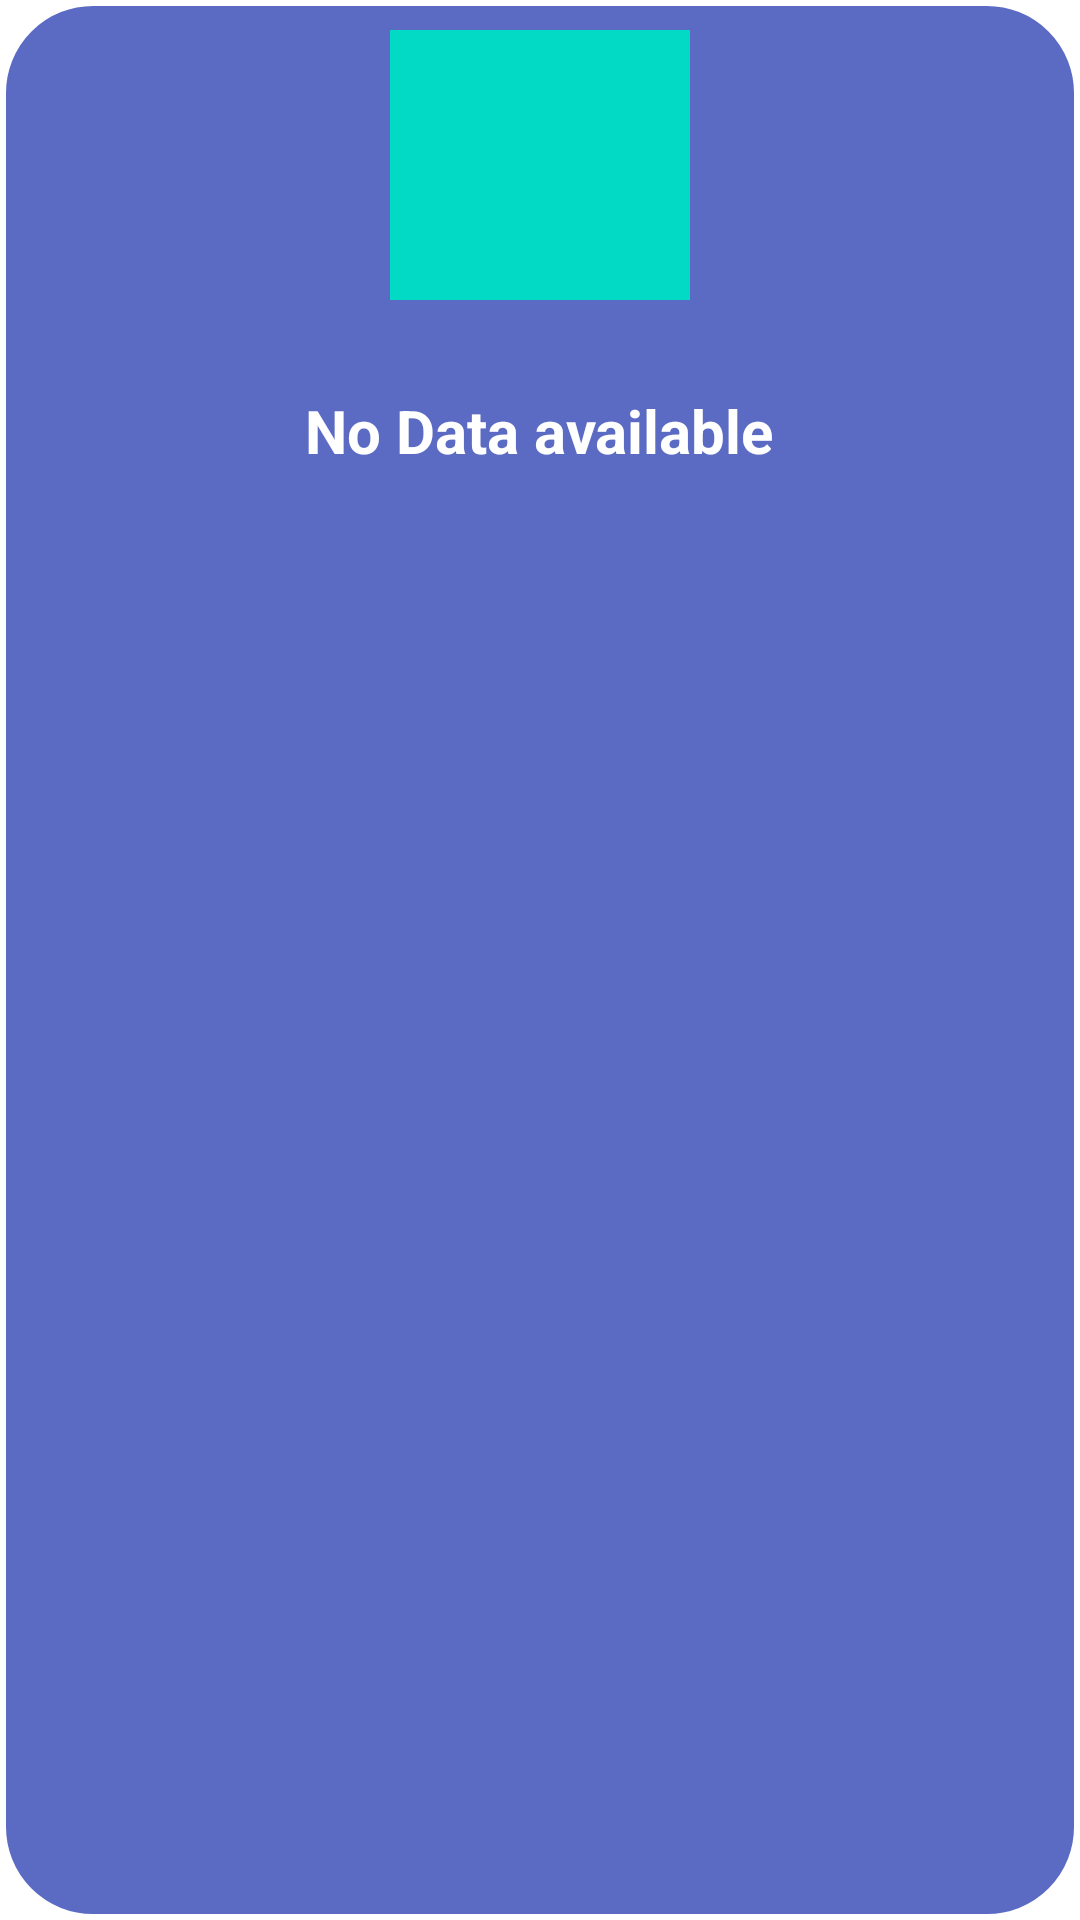

The Android layout XML behind this screen, and the referenced resources:
<!-- AndroidManifest.xml: application theme Theme.Bigcomponet -->
<!-- res/layout/raw_cutm_grid.xml -->
<?xml version="1.0" encoding="utf-8"?>
<LinearLayout xmlns:android="http://schemas.android.com/apk/res/android"
    android:orientation="vertical"
    android:layout_width="match_parent"
    android:layout_height="match_parent"
    android:background="@drawable/btn_bg">
    <ImageView
        android:layout_width="100dp"
        android:layout_height="100dp"
        android:id="@+id/img_data"
        android:paddingTop="10dp"
        android:layout_gravity="center"
        android:src="@color/teal_200"/>


    <TextView
        android:layout_width="wrap_content"
        android:layout_height="wrap_content"
        android:id="@+id/tvdata"
        android:textSize="20sp"
        android:textStyle="bold"
        android:layout_gravity="center"
        android:text="No Data available"
        android:layout_marginTop="30dp"
        android:layout_marginBottom="10dp"
        android:textColor="#fff"/>

</LinearLayout>
<!-- resources referenced by this layout -->
<resources>
  <!-- drawable btn_bg (drawable) -->
  <?xml version="1.0" encoding="utf-8"?>
  <shape xmlns:android="http://schemas.android.com/apk/res/android"
      android:shape="rectangle">
      <solid android:color="#5B6BC3"/>
      <corners android:radius="30dp"/>
      <stroke android:color="#fff" android:width="2dp"/>
  </shape>
  <style name="Theme.Bigcomponet" parent="Theme.MaterialComponents.DayNight.DarkActionBar">
          
          <item name="colorPrimary">@color/purple_500</item>
          <item name="colorPrimaryVariant">@color/purple_700</item>
          <item name="colorOnPrimary">@color/white</item>
          
          <item name="colorSecondary">@color/teal_200</item>
          <item name="colorSecondaryVariant">@color/teal_700</item>
          <item name="colorOnSecondary">@color/black</item>
          
          <item name="android:statusBarColor" tools:targetApi="l">?attr/colorPrimaryVariant</item>
          
      </style>
  <!-- not gathered from this repository: default colours our renderer supplied (Android Studio template values) -->
  <color name="purple_500">#FF6200EE</color>
  <color name="purple_700">#FF3700B3</color>
  <color name="teal_200">#FF03DAC5</color>
  <color name="teal_700">#FF018786</color>
  <color name="black">#FF000000</color>
  <color name="white">#FFFFFFFF</color>
</resources>
